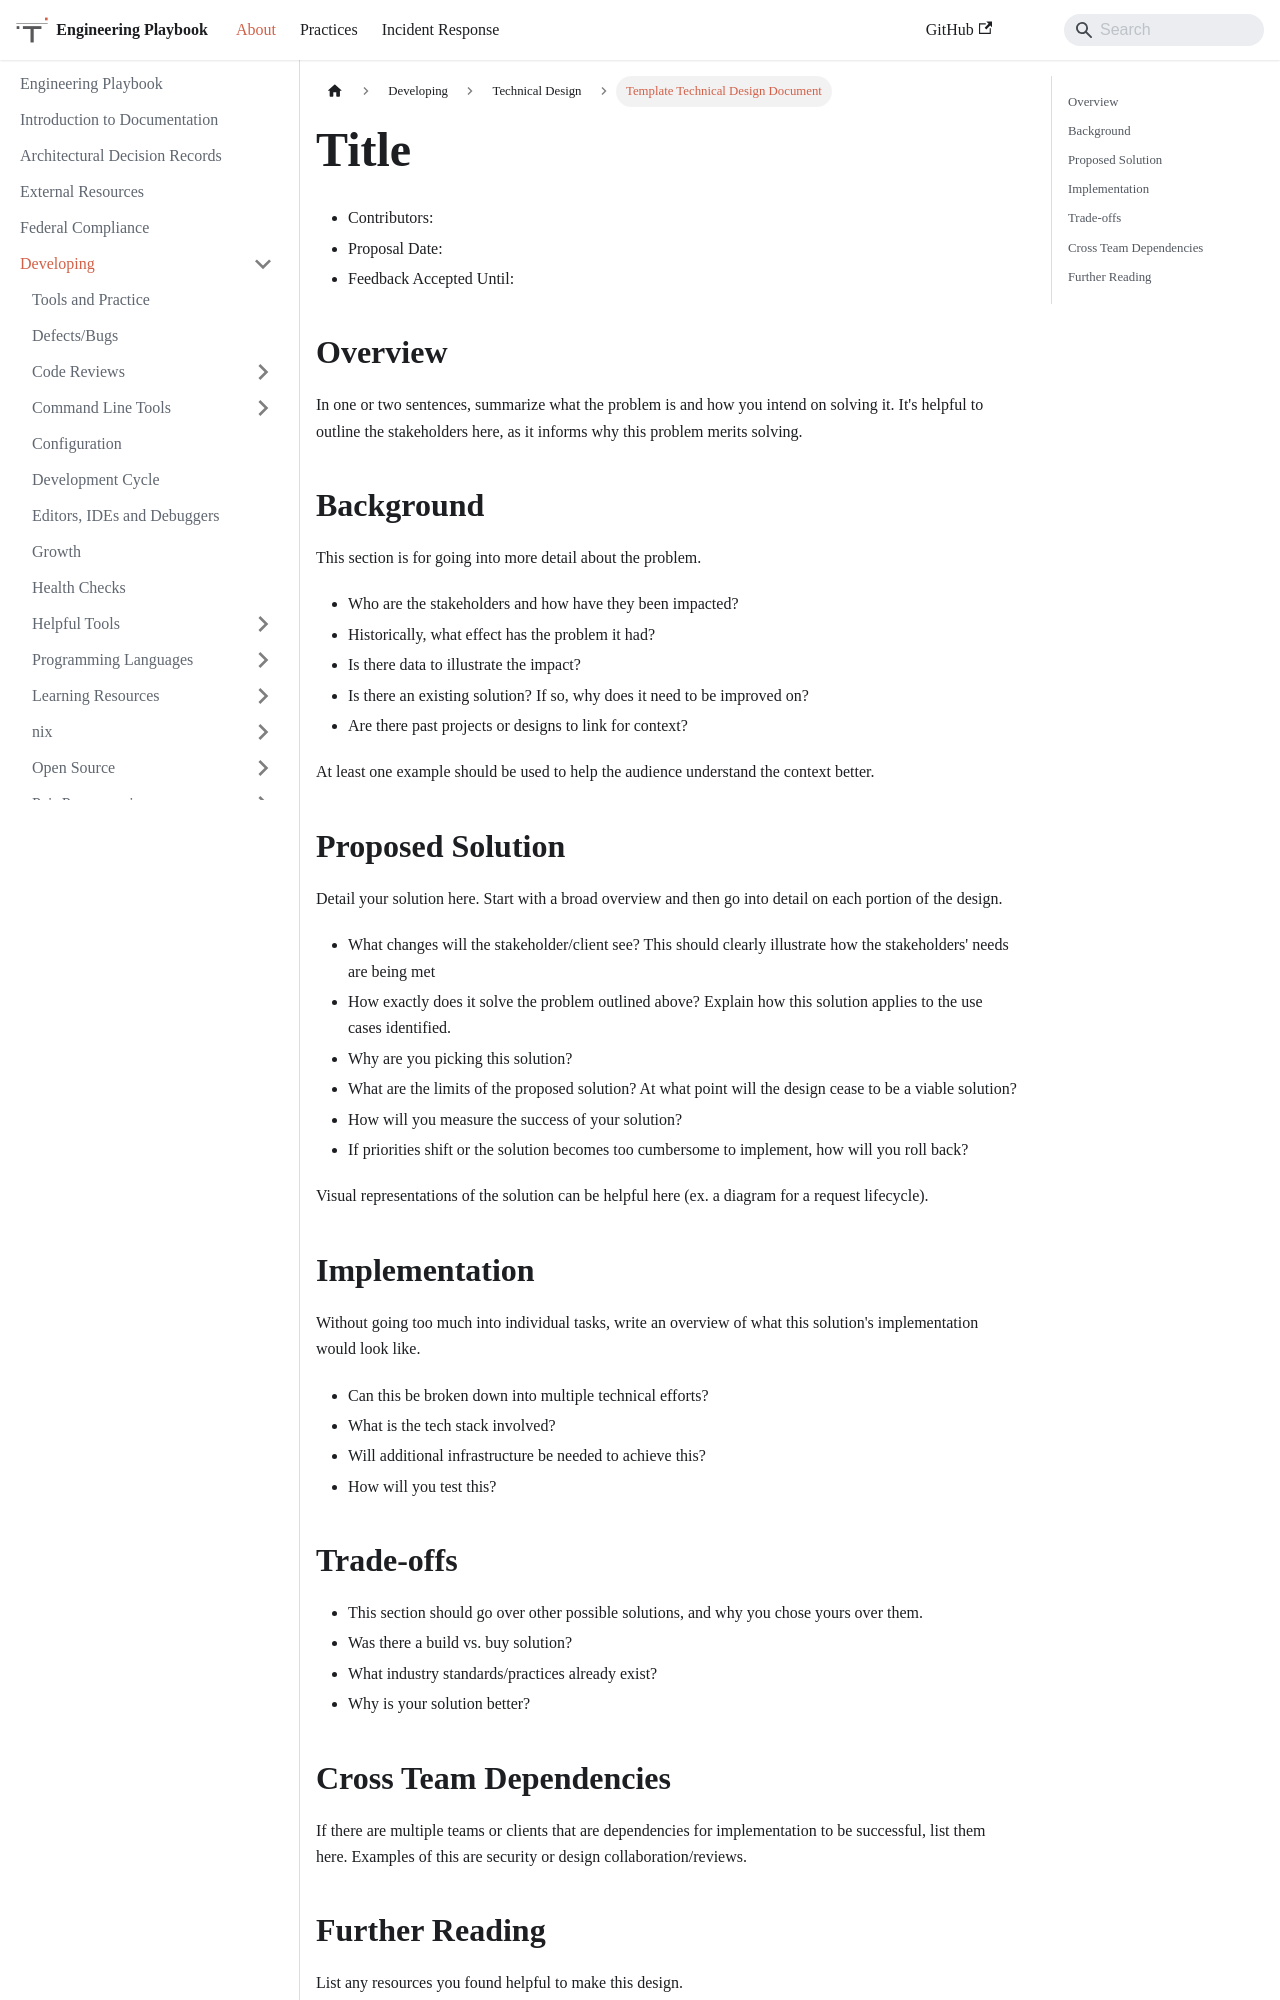

repository: trussworks/Engineering-Playbook · page: docs/developing/technical-design/design-document-template.html · generator: docusaurus

# Title

- Contributors:
- Proposal Date:
- Feedback Accepted Until:

## Overview

In one or two sentences,
summarize what the problem is and how you intend on solving it.
It's helpful to outline the stakeholders here,
as it informs why this problem merits solving.

## Background

This section is for going into more detail about the problem.

- Who are the stakeholders and how have they been impacted?
- Historically, what effect has the problem it had?
- Is there data to illustrate the impact?
- Is there an existing solution?
  If so, why does it need to be improved on?
- Are there past projects or designs to link for context?

At least one example should be used to help the audience understand the context better.

## Proposed Solution

Detail your solution here.
Start with a broad overview and then go into detail on each portion of the design.

- What changes will the stakeholder/client see?
  This should clearly illustrate how the stakeholders' needs are being met
- How exactly does it solve the problem outlined above?
  Explain how this solution applies to the use cases identified.
- Why are you picking this solution?
- What are the limits of the proposed solution?
  At what point will the design cease to be a viable solution?
- How will you measure the success of your solution?
- If priorities shift or the solution becomes too cumbersome to implement, how will you roll back?

Visual representations of the solution can be helpful here (ex. a diagram for a request lifecycle).

## Implementation

Without going too much into individual tasks,
write an overview of what this solution's implementation would look like.

- Can this be broken down into multiple technical efforts?
- What is the tech stack involved?
- Will additional infrastructure be needed to achieve this?
- How will you test this?
